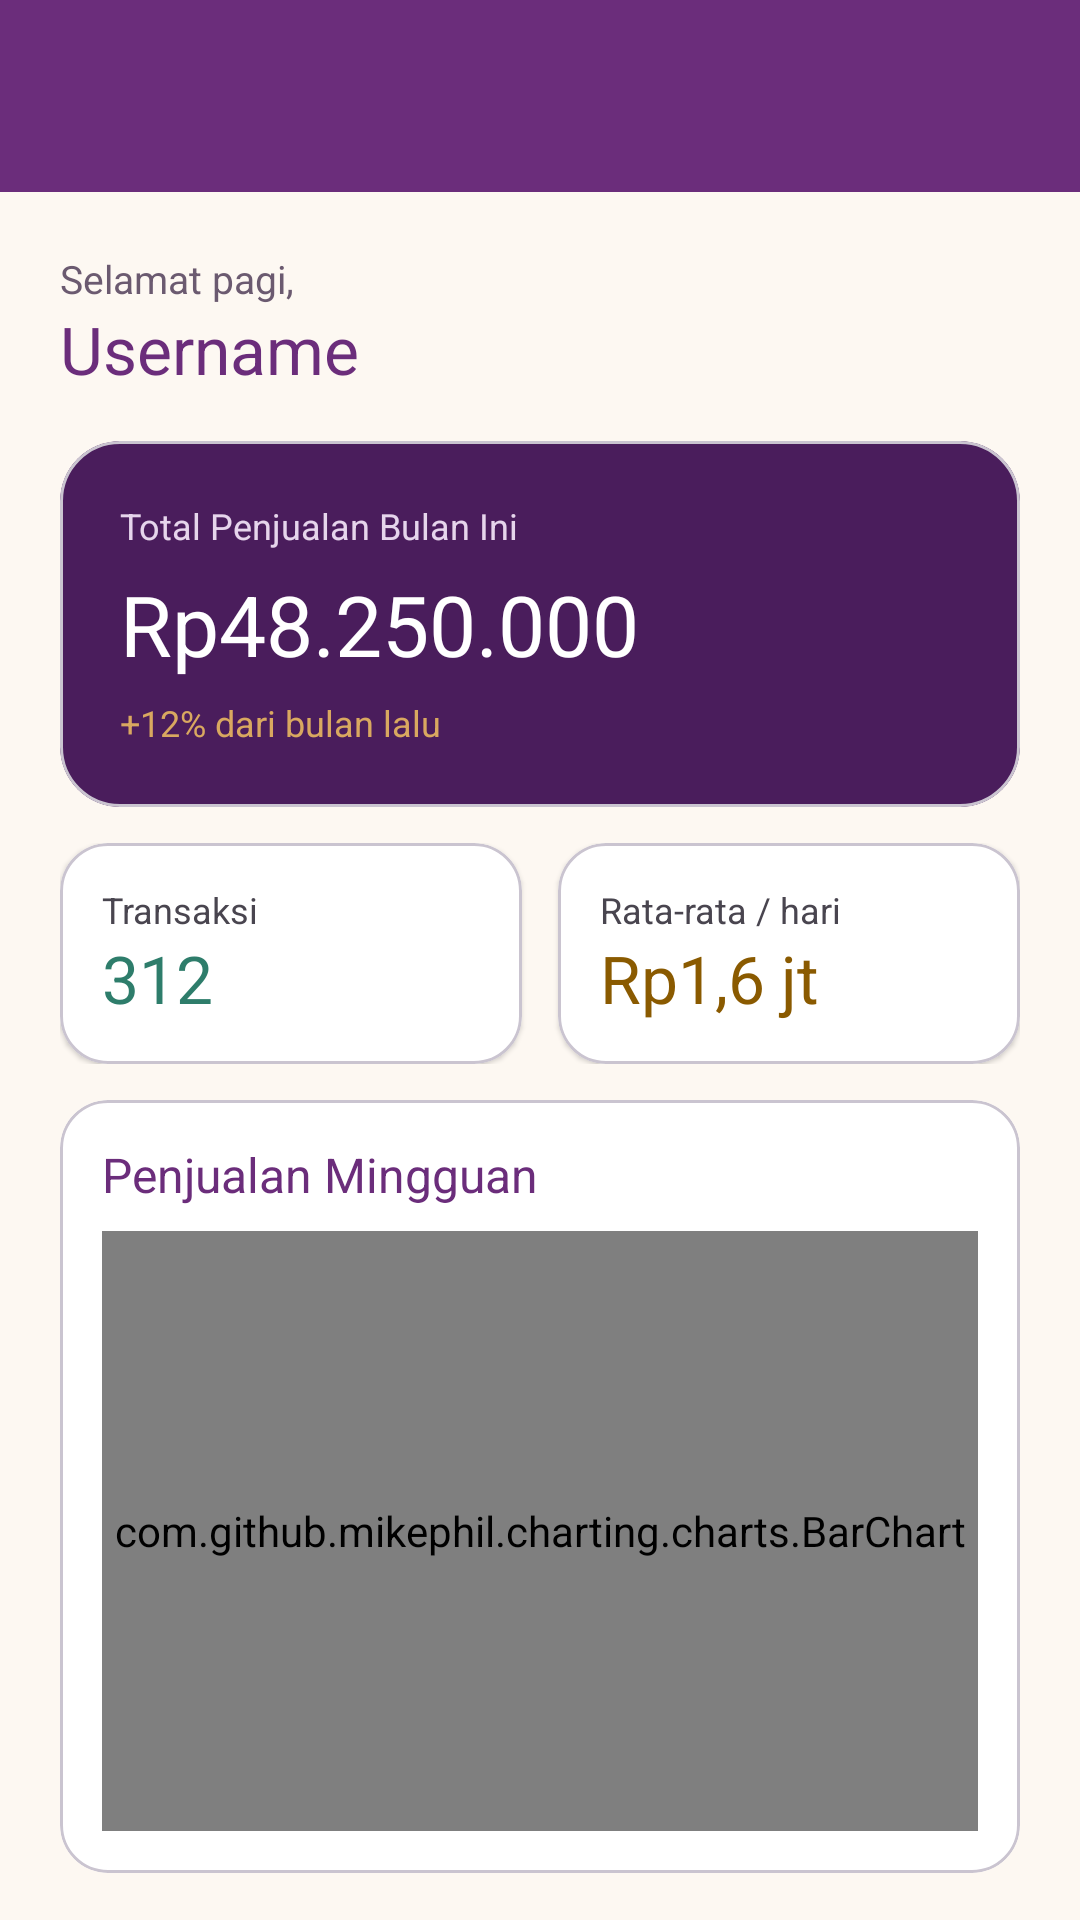

This screen was rendered from an Android layout file. Write that file and the resources it references.
<!-- AndroidManifest.xml: application theme Theme.BYDSushi -->
<!-- res/layout/fragment_beranda.xml -->
<?xml version="1.0" encoding="utf-8"?>
<androidx.constraintlayout.widget.ConstraintLayout
    xmlns:android="http://schemas.android.com/apk/res/android"
    xmlns:app="http://schemas.android.com/apk/res-auto"
    android:layout_width="match_parent"
    android:layout_height="match_parent"
    android:background="@color/cream_bg">

    <androidx.appcompat.widget.Toolbar
        android:id="@+id/toolbar"
        android:layout_width="0dp"
        android:layout_height="?attr/actionBarSize"
        android:background="@color/purple_primary"
        android:theme="@style/ThemeOverlay.MaterialComponents.Dark.ActionBar"
        app:layout_constraintEnd_toEndOf="parent"
        app:layout_constraintStart_toStartOf="parent"
        app:layout_constraintTop_toTopOf="parent"
        app:titleTextColor="@android:color/white" />

    <androidx.core.widget.NestedScrollView
        android:layout_width="0dp"
        android:layout_height="0dp"
        android:clipToPadding="false"
        app:layout_constraintBottom_toBottomOf="parent"
        app:layout_constraintEnd_toEndOf="parent"
        app:layout_constraintStart_toStartOf="parent"
        app:layout_constraintTop_toBottomOf="@id/toolbar">

        <LinearLayout
            android:layout_width="match_parent"
            android:layout_height="wrap_content"
            android:orientation="vertical"
            android:padding="20dp">

            <TextView
                android:layout_width="wrap_content"
                android:layout_height="wrap_content"
                android:text="Selamat pagi,"
                android:textColor="@color/text_muted"
                android:textSize="13sp" />

            <TextView
                android:id="@+id/tvUsername"
                android:layout_width="wrap_content"
                android:layout_height="wrap_content"
                android:text="Username"
                android:textColor="@color/purple_primary"
                android:textSize="22sp" />

            <com.google.android.material.card.MaterialCardView
                android:layout_width="match_parent"
                android:layout_height="wrap_content"
                android:layout_marginTop="16dp"
                app:cardBackgroundColor="@color/purple_dark"
                app:cardCornerRadius="20dp"
                app:cardElevation="0dp">

                <LinearLayout
                    android:layout_width="match_parent"
                    android:layout_height="wrap_content"
                    android:orientation="vertical"
                    android:padding="20dp">

                    <TextView
                        android:layout_width="wrap_content"
                        android:layout_height="wrap_content"
                        android:text="Total Penjualan Bulan Ini"
                        android:textColor="#E6D5EC"
                        android:textSize="12sp" />

                    <TextView
                        android:layout_width="wrap_content"
                        android:layout_height="wrap_content"
                        android:layout_marginTop="6dp"
                        android:text="Rp48.250.000"
                        android:textColor="@android:color/white"
                        android:textSize="28sp" />

                    <TextView
                        android:layout_width="wrap_content"
                        android:layout_height="wrap_content"
                        android:layout_marginTop="6dp"
                        android:text="+12% dari bulan lalu"
                        android:textColor="@color/gold"
                        android:textSize="12sp" />
                </LinearLayout>
            </com.google.android.material.card.MaterialCardView>

            <LinearLayout
                android:layout_width="match_parent"
                android:layout_height="wrap_content"
                android:layout_marginTop="12dp"
                android:orientation="horizontal">

                <com.google.android.material.card.MaterialCardView
                    android:layout_width="0dp"
                    android:layout_height="wrap_content"
                    android:layout_marginEnd="6dp"
                    android:layout_weight="1"
                    app:cardBackgroundColor="@android:color/white"
                    app:cardCornerRadius="16dp"
                    app:cardElevation="1dp">

                    <LinearLayout
                        android:layout_width="match_parent"
                        android:layout_height="wrap_content"
                        android:orientation="vertical"
                        android:padding="14dp">

                        <TextView
                            android:layout_width="wrap_content"
                            android:layout_height="wrap_content"
                            android:text="Transaksi"
                            android:textSize="12sp" />

                        <TextView
                            android:layout_width="wrap_content"
                            android:layout_height="wrap_content"
                            android:text="312"
                            android:textColor="@color/teal_accent"
                            android:textSize="22sp" />
                    </LinearLayout>
                </com.google.android.material.card.MaterialCardView>

                <com.google.android.material.card.MaterialCardView
                    android:layout_width="0dp"
                    android:layout_height="wrap_content"
                    android:layout_marginStart="6dp"
                    android:layout_weight="1"
                    app:cardBackgroundColor="@android:color/white"
                    app:cardCornerRadius="16dp"
                    app:cardElevation="1dp">

                    <LinearLayout
                        android:layout_width="match_parent"
                        android:layout_height="wrap_content"
                        android:orientation="vertical"
                        android:padding="14dp">

                        <TextView
                            android:layout_width="wrap_content"
                            android:layout_height="wrap_content"
                            android:text="Rata-rata / hari"
                            android:textSize="12sp" />

                        <TextView
                            android:layout_width="wrap_content"
                            android:layout_height="wrap_content"
                            android:text="Rp1,6 jt"
                            android:textColor="#8A5A00"
                            android:textSize="22sp" />
                    </LinearLayout>
                </com.google.android.material.card.MaterialCardView>
            </LinearLayout>

            
            <com.google.android.material.card.MaterialCardView
                android:layout_width="match_parent"
                android:layout_height="wrap_content"
                android:layout_marginTop="12dp"
                app:cardBackgroundColor="@android:color/white"
                app:cardCornerRadius="16dp"
                app:cardElevation="1dp">

                <LinearLayout
                    android:layout_width="match_parent"
                    android:layout_height="wrap_content"
                    android:orientation="vertical"
                    android:padding="14dp">

                    <TextView
                        android:layout_width="wrap_content"
                        android:layout_height="wrap_content"
                        android:text="Penjualan Mingguan"
                        android:textColor="@color/purple_primary"
                        android:textSize="16sp" />

                    <com.github.mikephil.charting.charts.BarChart
                        android:id="@+id/barChart"
                        android:layout_width="match_parent"
                        android:layout_height="200dp"
                        android:layout_marginTop="8dp" />
                </LinearLayout>
            </com.google.android.material.card.MaterialCardView>
            

            <TextView
                android:layout_width="wrap_content"
                android:layout_height="wrap_content"
                android:layout_marginTop="20dp"
                android:text="Produk Terlaris"
                android:textColor="@color/purple_primary"
                android:textSize="16sp" />

            <TextView
                android:layout_width="match_parent"
                android:layout_height="wrap_content"
                android:layout_marginTop="10dp"
                android:text="Lip Cream Velvet  •  86 terjual  —  Rp7.740.000"
                android:textSize="14sp" />

            <TextView
                android:layout_width="match_parent"
                android:layout_height="wrap_content"
                android:layout_marginTop="8dp"
                android:text="Serum Vitamin C  •  64 terjual  —  Rp6.400.000"
                android:textSize="14sp" />

            <TextView
                android:layout_width="match_parent"
                android:layout_height="wrap_content"
                android:layout_marginTop="8dp"
                android:text="Sunscreen SPF 50  •  58 terjual  —  Rp4.930.000"
                android:textSize="14sp" />

            <Button
                android:id="@+id/btnInfoWeb"
                android:layout_width="match_parent"
                android:layout_height="wrap_content"
                android:layout_marginTop="10dp"
                android:backgroundTint="@color/gold"
                android:paddingVertical="12dp"
                android:text="Info Kosmetik (Web)"
                android:textColor="@color/purple_dark" />

        </LinearLayout>
    </androidx.core.widget.NestedScrollView>
</androidx.constraintlayout.widget.ConstraintLayout>
<!-- resources referenced by this layout -->
<resources>
  <color name="cream_bg">#FDF8F2</color>
  <color name="gold">#D9A860</color>
  <color name="purple_dark">#4A1D5C</color>
  <color name="purple_primary">#6B2D7B</color>
  <color name="teal_accent">#2E7D6B</color>
  <color name="text_muted">#6B5A70</color>
  <style name="Theme.BYDSushi" parent="Base.Theme.BYDSushi" />
  <style name="Base.Theme.BYDSushi" parent="Theme.Material3.DayNight.NoActionBar">
  
          
          
      </style>
</resources>
